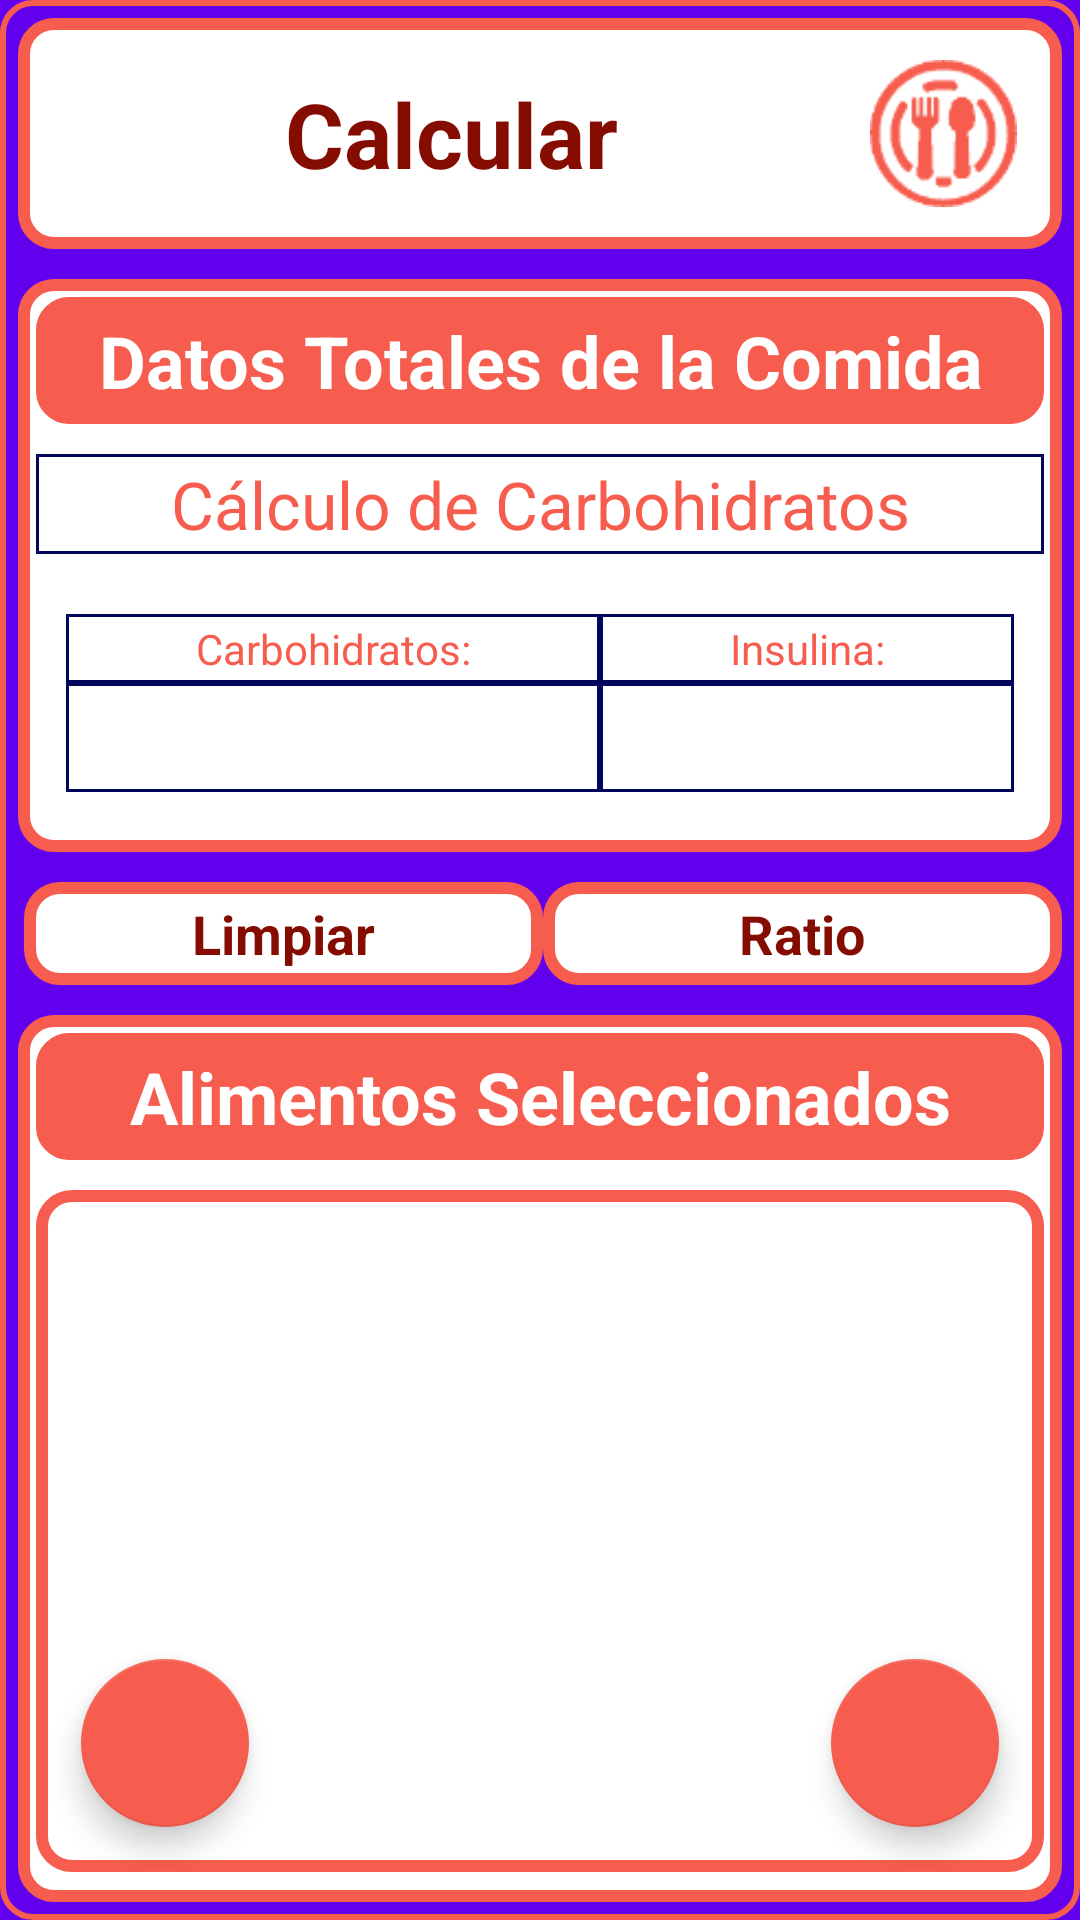

Android layout source for this screen:
<!-- AndroidManifest.xml: application theme AppTheme -->
<!-- res/layout/activity_comida.xml -->
<?xml version="1.0" encoding="utf-8"?>
<LinearLayout xmlns:android="http://schemas.android.com/apk/res/android"
    xmlns:app="http://schemas.android.com/apk/res-auto"
    xmlns:tools="http://schemas.android.com/tools"
    android:layout_width="match_parent"
    android:layout_height="match_parent"
    tools:context=".ComidaActivity"
    android:background="@drawable/borde_color3_fondo_oscuro"
    android:layout_margin="5dp"
    android:orientation="vertical">

    <LinearLayout
        style="@style/LinearLayoutNombrePantalla"
        android:background="@drawable/borde_color3_fino">

        <TextView
            style="@style/TextViewNombrePantalla"
            android:textColor="@color/color3_oscuro"
            android:text="@string/make_a_plate"
            />

        <ImageView
            android:layout_width="0dp"
            android:layout_weight=".14"
            android:layout_height="wrap_content"
            android:layout_marginRight="10dp"
            app:srcCompat="@drawable/comida_ic_sf" />

    </LinearLayout>

    <LinearLayout
        style="@style/LinearLayoutSeccion"
        android:background="@drawable/borde_color3_fino">


        <TextView
            style="@style/TextViewTitulo"
            android:textColor="@color/color3_claro"
            android:background="@drawable/borde_color3_pleno"
            android:text="@string/plate_data" />


        <TableLayout
            android:layout_height="wrap_content"
            android:layout_width="match_parent"
            android:padding="5dp"
            android:weightSum="4">
            <TableRow>
                <TextView
                    style="@style/TablaRowTitulo"
                    android:text="Cálculo de Carbohidratos"
                    android:textAppearance="@style/TextAppearance.AppCompat.Large"
                    android:textColor="@color/color3" />
            </TableRow>
        </TableLayout>

        <LinearLayout
            android:layout_width="match_parent"
            android:layout_height="wrap_content"
            android:layout_margin="10dp"
            android:orientation="horizontal">

            <TableLayout
                android:layout_height="wrap_content"
                android:layout_width="match_parent"
                android:padding="5dp"
                android:weightSum="4">
                <TableRow>
                    <TextView
                        style="@style/TablaRowTitulo"
                        android:text="@string/total_carbs"/>
                    <TextView
                        style="@style/TablaRowTitulo"
                        android:text="@string/total_insulin"/>
                </TableRow>
                <TableRow>
                    <TextView
                        style="@style/TablaRowDato"
                        android:id="@+id/carbTotalTV"/>
                    <TextView
                        style="@style/TablaRowDato"
                        android:id="@+id/insulinaTotalTV"/>
                </TableRow>
            </TableLayout>
        </LinearLayout>
    </LinearLayout>
    <LinearLayout
        android:layout_width="match_parent"
        android:layout_height="wrap_content"
        android:layout_margin="5dp"
        android:orientation="horizontal">

        <TextView
            style="@style/estiloBotonPequeño"
            android:layout_width="0dp"
            android:layout_height="wrap_content"
            android:layout_weight=".5"
            android:background="@drawable/borde_color3_fino"
            android:onClick="clickLimpiar"
            android:text="@string/clean"
            android:layout_marginLeft="2dp"
            android:textColor="@color/color3_oscuro"
            android:id="@+id/limpiarBT"/>

        <TextView
            style="@style/estiloBotonPequeño"
            android:layout_width="0dp"
            android:layout_height="wrap_content"
            android:layout_weight=".5"
            android:text="@string/ratio"
            android:background="@drawable/borde_color3_fino"
            android:textColor="@color/color3_oscuro"
            android:tag="0"
            android:onClick="clickRatio"
            android:id="@+id/fragBuscarAlimentoBT" />
    </LinearLayout>

    <LinearLayout
        style="@style/LinearLayoutSeccion"
        android:background="@drawable/borde_color3_fino">

        <TextView
            style="@style/TextViewTitulo"
            android:textColor="@color/color3_claro"
            android:background="@drawable/borde_color3_pleno"
            android:text="@string/food_plate" />

        <RelativeLayout
            android:layout_width="match_parent"
            android:layout_height="0dp"
            android:layout_weight="1"
            android:layout_margin="5dp"
            android:background="@drawable/borde_color3_fino">

            <ListView
                android:id="@+id/alimentosListaLV"
                android:layout_width="match_parent"
                android:layout_height="wrap_content"
                android:divider="@color/color3_oscuro"
                android:dividerHeight="1dp"
                android:scrollbarThumbVertical="@drawable/scrollbar_vertical" />


            <com.google.android.material.floatingactionbutton.FloatingActionButton
                style="@style/FABDerecha"
                android:id="@+id/fabAdd"
                android:onClick="clickAgregarAlimento"
                android:src="@drawable/ic_add"
                app:backgroundTint="@color/color3" />

            <com.google.android.material.floatingactionbutton.FloatingActionButton
                style="@style/FABIzquierda"
                android:id="@+id/cancelFAB"
                android:onClick="clickFABCancelar"
                app:backgroundTint="@color/color3" />

        </RelativeLayout>
    </LinearLayout>
</LinearLayout>
<!-- resources referenced by this layout -->
<resources>
  <color name="color3">#F65D4E</color>
  <color name="color3_claro">#ffffff</color>
  <color name="color3_oscuro">#850c00</color>
  <!-- drawable scrollbar_vertical (drawable) -->
  <?xml version="1.0" encoding="utf-8"?>
  <shape xmlns:android="http://schemas.android.com/apk/res/android" >
  
      <solid android:color="@color/colorAccent" />
  
      <corners android:radius="5dp" />
  
      <size android:width="7dp" />
  
  </shape>
  <string name="clean">Limpiar</string>
  <string name="food_plate">Alimentos Seleccionados</string>
  <string name="make_a_plate">Calcular</string>
  <string name="plate_data">Datos Totales de la Comida</string>
  <string name="ratio">Ratio</string>
  <string name="total_carbs">Carbohidratos: </string>
  <string name="total_insulin">Insulina: </string>
  <style name="FABDerecha">
          <item name="android:layout_width">wrap_content</item>
          <item name="android:layout_height">wrap_content</item>
          <item name="android:layout_alignParentRight">true</item>
          <item name="android:layout_alignParentBottom">true</item>
          <item name="android:layout_margin">14dp</item>
          <item name="android:clickable">true</item>
      </style>
  <style name="LinearLayoutNombrePantalla">
          <item name="android:layout_margin">5dp</item>
          <item name="android:layout_width">match_parent</item>
          <item name="android:layout_height">wrap_content</item>
          <item name="android:gravity">center</item>
          <item name="android:padding">5dp</item>
          <item name="android:orientation">horizontal</item>
      </style>
  <style name="LinearLayoutSeccion">
          <item name="android:layout_width">match_parent</item>
          <item name="android:layout_height">wrap_content</item>
          <item name="android:orientation">vertical</item>
          <item name="android:layout_margin">5dp</item>
          <item name="android:paddingBottom">5dp</item>
      </style>
  <style name="TextViewNombrePantalla">
          <item name="android:layout_width">0dp</item>
          <item name="android:layout_weight">.8</item>
          <item name="android:layout_height">wrap_content</item>
          <item name="android:textStyle">bold</item>
          <item name="android:gravity">center</item>
          <item name="android:textSize">30sp</item>
      </style>
  <style name="TextViewTitulo">
          <item name="android:layout_width">match_parent</item>
          <item name="android:layout_height">wrap_content</item>
          <item name="android:textStyle">bold</item>
          <item name="android:layout_margin">5dp</item>
          <item name="android:gravity">center</item>
          <item name="android:padding">5dp</item>
          <item name="android:textSize">24sp</item>
      </style>
  <style name="AppTheme" parent="Theme.AppCompat.Light.NoActionBar">
          
          <item name="colorPrimary">@color/colorPrimary</item>
          <item name="colorPrimaryDark">@color/colorPrimaryDark</item>
          <item name="colorAccent">@color/colorAccent</item>
          <item name="android:windowBackground">@color/color6</item>
      </style>
  <color name="color6">#FF6200EE</color>
  <color name="colorAccent">#2A3195</color>
  <!-- drawable bordes_tabla (drawable) -->
  <?xml version="1.0" encoding="utf-8"?>
  <shape
      xmlns:android="http://schemas.android.com/apk/res/android"
      android:shape= "rectangle">
      <solid android:color="@android:color/white"/>
      <stroke android:width="1dp" android:color="@color/colorPrimaryDark"/>
  </shape>
  <color name="active">#39a127</color>
  <color name="colorPrimary">#dbdeff</color>
  <color name="colorPrimaryDark">#00065c</color>
</resources>
